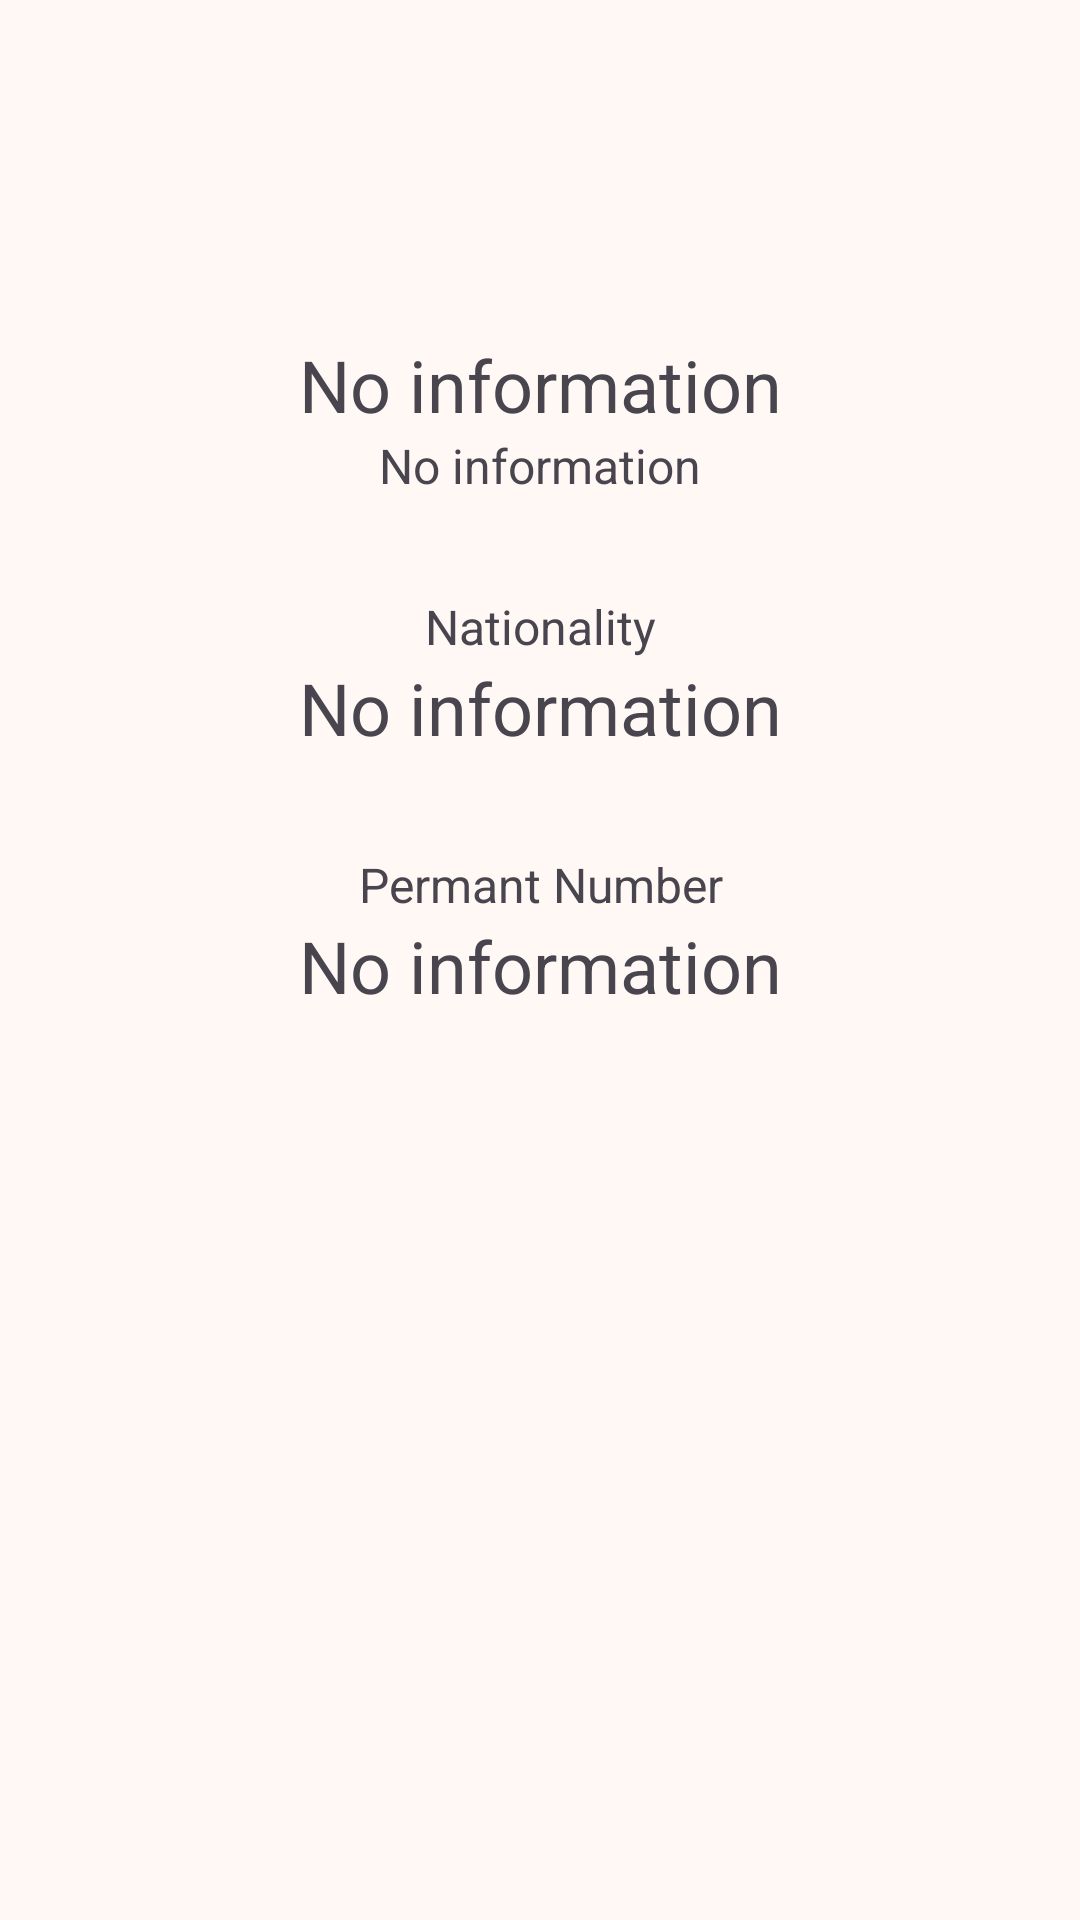

Reconstruct the res/layout file that produces this screen, plus the resources it refers to.
<!-- AndroidManifest.xml: application theme RaceTheme -->
<!-- res/layout/activity_drive_detail.xml -->
<?xml version="1.0" encoding="utf-8"?>
<LinearLayout xmlns:android="http://schemas.android.com/apk/res/android"
        xmlns:app="http://schemas.android.com/apk/res-auto"
        android:id="@+id/main"
        android:layout_width="match_parent"
        android:layout_height="match_parent"
        android:gravity="start"
        android:orientation="vertical"
        android:padding="16dp">

    <com.google.android.material.appbar.AppBarLayout
        android:id="@+id/race_detail_app_bar"
        android:layout_width="match_parent"
        android:layout_height="wrap_content">

        <com.google.android.material.appbar.MaterialToolbar
            android:id="@+id/driver_detail_top_bar"
            android:layout_width="match_parent"
            android:layout_height="wrap_content"
            android:minHeight="?attr/actionBarSize"
            app:navigationIcon="@drawable/ic_arrow_back"
            />

    </com.google.android.material.appbar.AppBarLayout>

    <Space
        android:layout_width="match_parent"
        android:layout_height="32dp" />

    <TextView
        android:id="@+id/detail_driver_name"
        android:layout_width="match_parent"
        android:layout_height="wrap_content"
        android:text="@string/no_information"
        android:textAlignment="center"
        android:textSize="24sp" />

    <TextView
        android:id="@+id/detail_driver_dtb"
        android:layout_width="match_parent"
        android:layout_height="wrap_content"
        android:text="@string/no_information"
        android:textAlignment="center"
        android:textSize="16sp" />

    <Space
        android:layout_width="match_parent"
        android:layout_height="32dp" />

    <TextView
        android:id="@+id/detail_driver_nationality_title"
        android:layout_width="match_parent"
        android:layout_height="wrap_content"
        android:text="@string/nationality"
        android:textAlignment="center"
        android:textSize="16sp" />

    <TextView
        android:id="@+id/detail_driver_nationality"
        android:layout_width="match_parent"
        android:layout_height="wrap_content"
        android:text="@string/no_information"
        android:textAlignment="center"
        android:textSize="24sp" />

    <Space
        android:layout_width="match_parent"
        android:layout_height="32dp" />

    <TextView
        android:id="@+id/detail_driver_permant_number"
        android:layout_width="match_parent"
        android:layout_height="wrap_content"
        android:text="@string/permant_number"
        android:textAlignment="center"
        android:textSize="16sp" />

    <TextView
        android:id="@+id/detail_driver_permant"
        android:layout_width="match_parent"
        android:layout_height="wrap_content"
        android:text="@string/no_information"
        android:textAlignment="center"
        android:textSize="24sp" />


</LinearLayout>
<!-- resources referenced by this layout -->
<resources>
  <string name="nationality">Nationality</string>
  <string name="no_information">No information</string>
  <string name="permant_number">Permant Number</string>
  <color name="md_theme_primary">#8C4F27</color>
  <color name="md_theme_onPrimary">#FFFFFF</color>
  <color name="md_theme_primaryContainer">#FFDBC9</color>
  <color name="md_theme_onPrimaryContainer">#321200</color>
  <color name="md_theme_secondary">#765847</color>
  <color name="md_theme_onSecondary">#FFFFFF</color>
  <color name="md_theme_secondaryContainer">#FFDBC9</color>
  <color name="md_theme_onSecondaryContainer">#2B160A</color>
  <color name="md_theme_tertiary">#626033</color>
  <color name="md_theme_onTertiary">#FFFFFF</color>
  <color name="md_theme_tertiaryContainer">#E9E5AB</color>
  <color name="md_theme_onTertiaryContainer">#1E1D00</color>
  <color name="md_theme_error">#BA1A1A</color>
  <color name="md_theme_onError">#FFFFFF</color>
  <color name="md_theme_errorContainer">#FFDAD6</color>
  <color name="md_theme_onErrorContainer">#410002</color>
  <color name="md_theme_background">#FFF8F5</color>
  <color name="md_theme_onBackground">#221A15</color>
  <color name="md_theme_surface">#FFF8F5</color>
  <color name="md_theme_onSurface">#221A15</color>
  <color name="md_theme_surfaceVariant">#F4DED4</color>
  <color name="md_theme_onSurfaceVariant">#52443C</color>
  <color name="md_theme_outline">#85746B</color>
  <color name="md_theme_outlineVariant">#D7C2B8</color>
  <color name="md_theme_inverseSurface">#382E29</color>
  <color name="md_theme_inverseOnSurface">#FFEDE5</color>
  <color name="md_theme_inversePrimary">#FFB68C</color>
  <color name="md_theme_primaryFixed">#FFDBC9</color>
  <color name="md_theme_onPrimaryFixed">#321200</color>
  <color name="md_theme_primaryFixedDim">#FFB68C</color>
  <color name="md_theme_onPrimaryFixedVariant">#6F3812</color>
  <color name="md_theme_secondaryFixed">#FFDBC9</color>
  <color name="md_theme_onSecondaryFixed">#2B160A</color>
  <color name="md_theme_secondaryFixedDim">#E5BFAA</color>
  <color name="md_theme_onSecondaryFixedVariant">#5C4131</color>
  <color name="md_theme_tertiaryFixed">#E9E5AB</color>
  <color name="md_theme_onTertiaryFixed">#1E1D00</color>
  <color name="md_theme_tertiaryFixedDim">#CCC992</color>
  <color name="md_theme_onTertiaryFixedVariant">#4A481D</color>
  <color name="md_theme_surfaceDim">#E7D7CF</color>
  <color name="md_theme_surfaceBright">#FFF8F5</color>
  <color name="md_theme_surfaceContainerLowest">#FFFFFF</color>
  <color name="md_theme_surfaceContainerLow">#FFF1EB</color>
  <color name="md_theme_surfaceContainer">#FCEAE2</color>
  <color name="md_theme_surfaceContainerHigh">#F6E5DD</color>
  <color name="md_theme_surfaceContainerHighest">#F0DFD7</color>
</resources>
